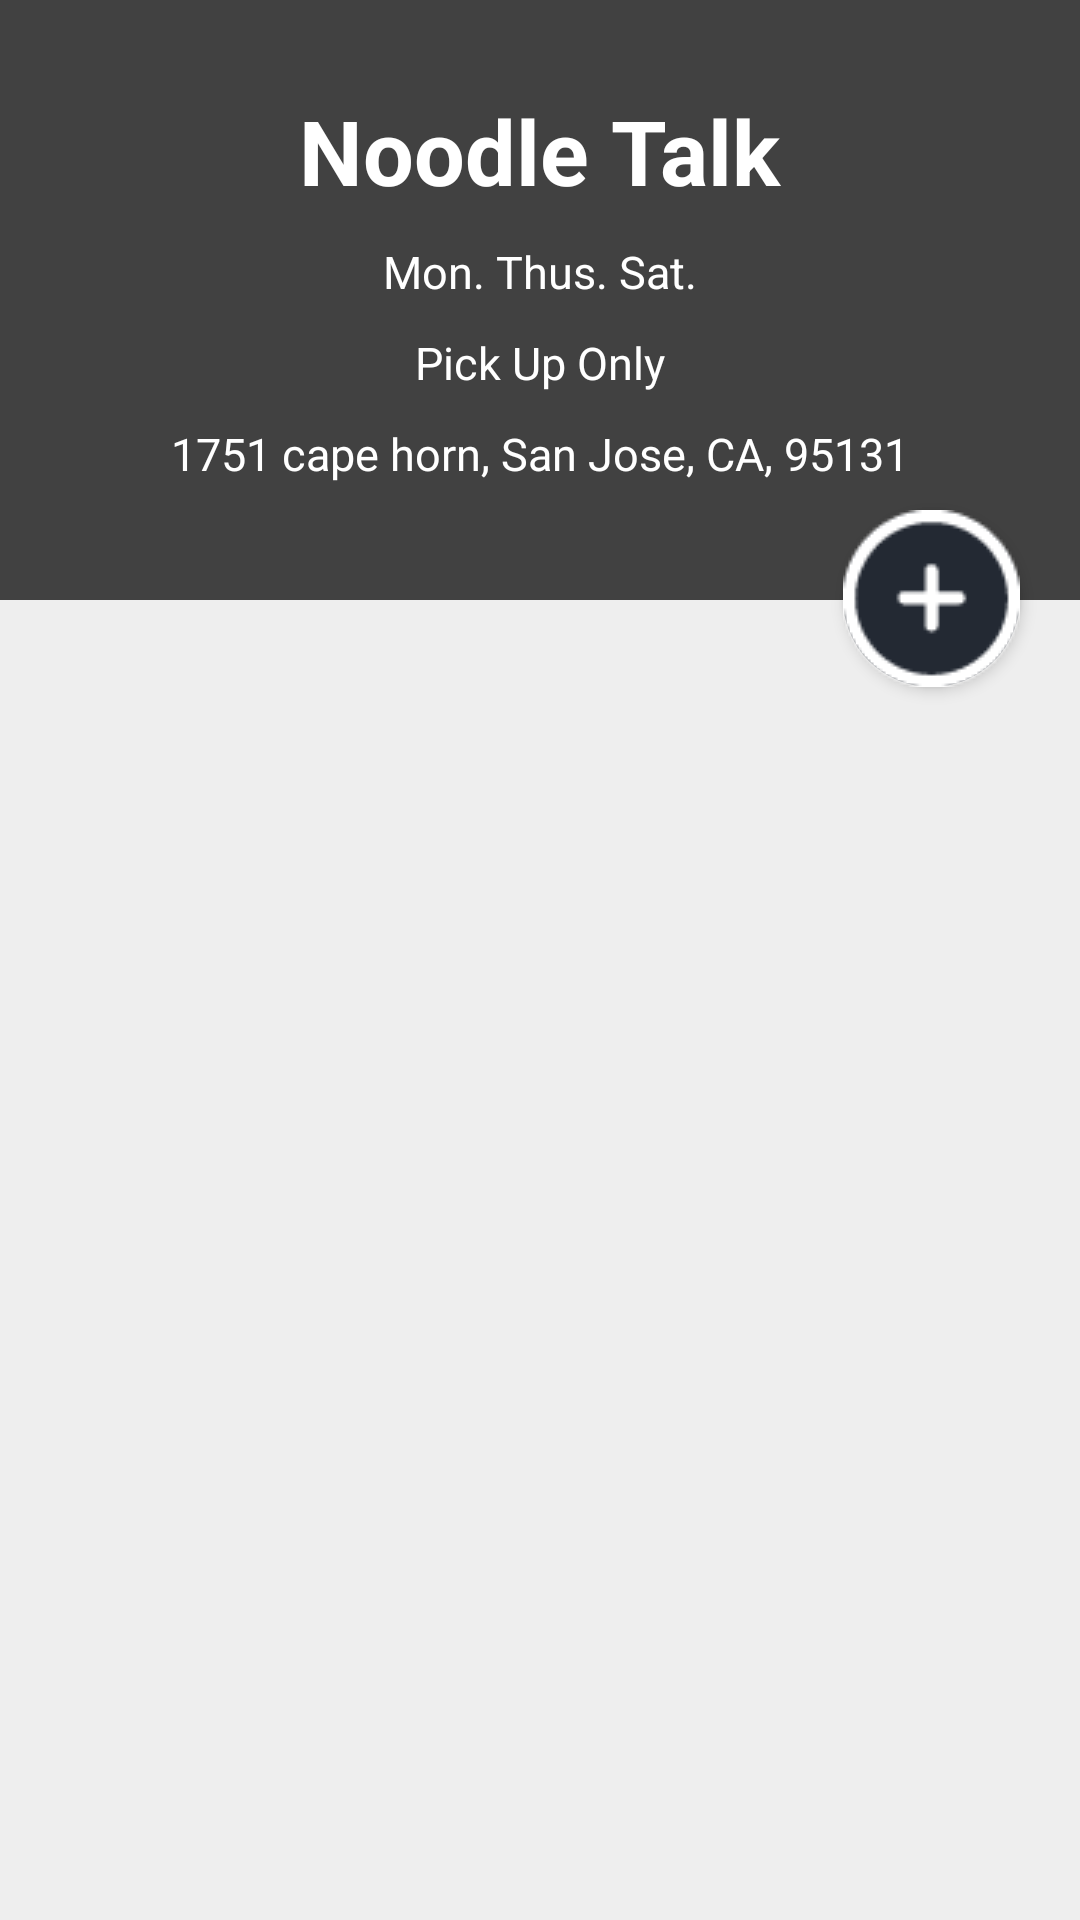

The Android layout XML behind this screen, and the referenced resources:
<!-- AndroidManifest.xml: application theme AppTheme -->
<!-- res/layout/fragment_store.xml -->
<?xml version="1.0" encoding="utf-8"?>
<RelativeLayout xmlns:android="http://schemas.android.com/apk/res/android"
    android:orientation="vertical" android:layout_width="match_parent"
    android:background="@color/signUpBackground"
    android:layout_height="match_parent">
    <RelativeLayout
        android:id="@+id/imag_layout"
        android:layout_height="200dp"
        android:layout_width="match_parent"
        android:background="@drawable/respic"
        >
        <LinearLayout
            android:layout_height="match_parent"
            android:layout_width="match_parent"
            android:background="#e02A2A2A"
            android:orientation="vertical"

            >
            <TextView
                android:layout_height="wrap_content"
                android:layout_width="wrap_content"
                android:text="Noodle Talk"
                android:textColor="#fff"
                android:textStyle="bold"
                android:textSize="30sp"
                android:layout_gravity="center"
                android:layout_marginTop="30dp"
                />
            <TextView
                android:layout_height="wrap_content"
                android:layout_width="wrap_content"
                android:text="Mon. Thus. Sat."
                android:textColor="#fff"
                android:textSize="15sp"
                android:layout_gravity="center"
                android:layout_marginTop="10dp"
                />
            <TextView
                android:layout_height="wrap_content"
                android:layout_width="wrap_content"
                android:text="Pick Up Only"
                android:textColor="#fff"
                android:textSize="15sp"
                android:layout_gravity="center"
                android:layout_marginTop="10dp"
                />
            <TextView
                android:layout_height="wrap_content"
                android:layout_width="wrap_content"
                android:text="1751 cape horn, San Jose, CA, 95131"
                android:textColor="#fff"
                android:textSize="15sp"
                android:layout_gravity="center"
                android:layout_marginTop="10dp"
                />
        </LinearLayout>
    </RelativeLayout>
     <android.support.v7.widget.RecyclerView
         android:id="@+id/store_food_recycle"
         android:layout_below="@id/imag_layout"
         android:layout_height="wrap_content"
         android:layout_width="match_parent"
         />
    <ImageButton
        android:layout_height="wrap_content"
        android:layout_width="wrap_content"
        android:src="@drawable/plusiconbig"
        android:background="@drawable/background_image_round"
        android:layout_alignParentRight="true"
        android:layout_marginRight="20dp"
        android:layout_marginTop="170dp"
        android:elevation="3dp"

        />
</RelativeLayout>
<!-- resources referenced by this layout -->
<resources>
  <color name="signUpBackground">#EEEEEE</color>
  <!-- drawable background_image_round (drawable) -->
  <?xml version="1.0" encoding="utf-8"?>
  <shape xmlns:android="http://schemas.android.com/apk/res/android"
      android:shape="oval"
      >
    
    <solid android:color="@color/toolBarBackground"/>
  </shape>
  <!-- drawable plusiconbig: png bitmap (drawable, 901 bytes) -->
  <style name="AppTheme" parent="Theme.AppCompat.NoActionBar">
          
          <item name="colorPrimary">@color/toolBarBackground</item>
          <item name="colorPrimaryDark">@color/toolBarBackground</item>
          <item name="colorAccent">#06BEBD</item>
          <item name="android:windowContentTransitions">true</item>
          <item name="android:listDivider">@drawable/divider</item>
  
      </style>
  <color name="toolBarBackground">#232933</color>
  <!-- drawable divider (drawable) -->
  <?xml version="1.0" encoding="utf-8"?>
  <shape xmlns:android="http://schemas.android.com/apk/res/android"
      android:shape="rectangle">
      <solid android:color="#E4E5E7"/>
      <size android:height="1dp"/>
  </shape>
</resources>
